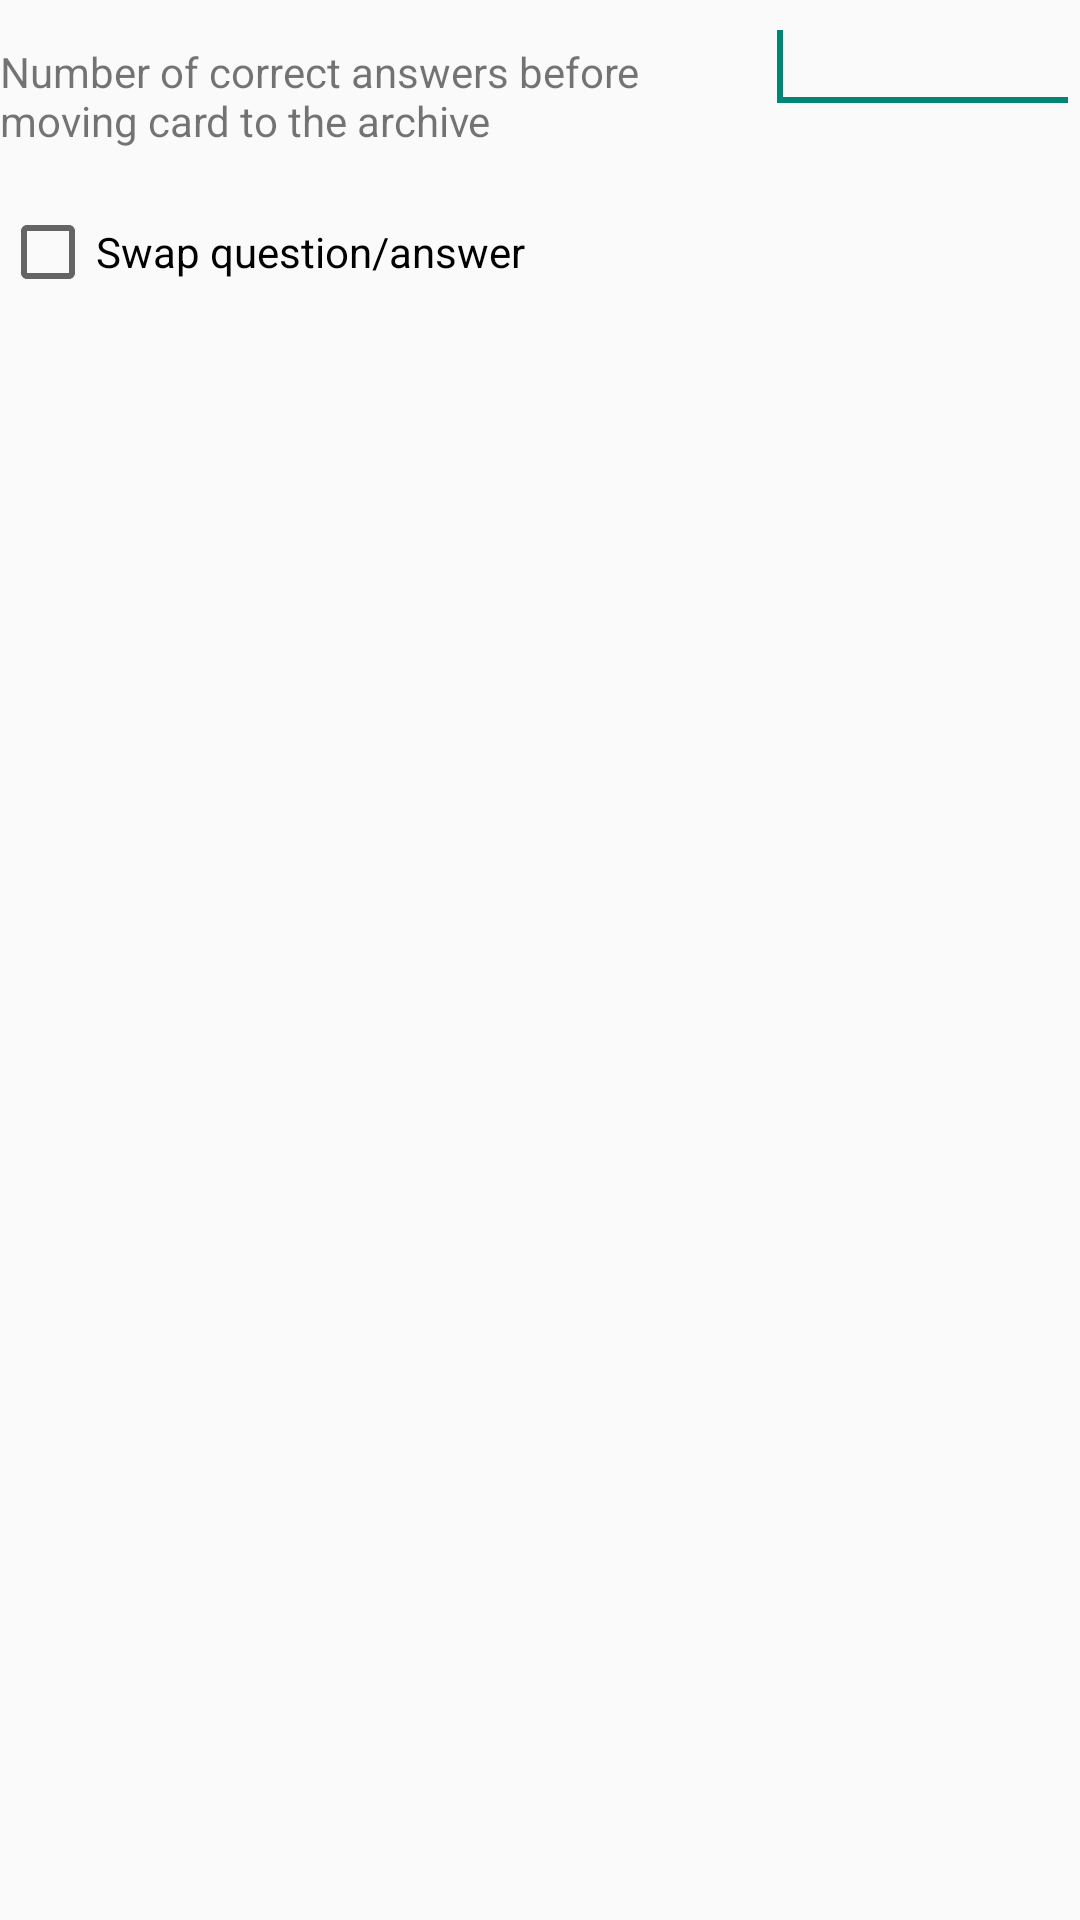

The Android layout XML behind this screen, and the referenced resources:
<!-- AndroidManifest.xml: application theme AppTheme -->
<!-- res/layout/settings.xml -->
<?xml version="1.0" encoding="utf-8"?>
<LinearLayout xmlns:android="http://schemas.android.com/apk/res/android"
    android:layout_width="match_parent"
    android:layout_height="match_parent"
    android:orientation="vertical" >

    <LinearLayout
        android:layout_width="wrap_content"
        android:layout_height="wrap_content"
        android:orientation="horizontal" >

        <TextView
            android:id="@+id/textView1"
            android:layout_width="wrap_content"
            android:layout_height="wrap_content"
            android:layout_weight="0.5"
            android:minLines="4"
            android:text="@string/max_passes_descr"
            android:textAppearance="?android:attr/textAppearanceSmall" />

        <EditText
            android:id="@+id/editText1"
            android:layout_width="wrap_content"
            android:layout_height="wrap_content"
            android:layout_weight="0.5"
            android:ems="10"
            android:inputType="numberDecimal"
            android:maxLength="2"
            android:maxLines="1" >

            <requestFocus />
        </EditText>
    </LinearLayout>

    <CheckBox
        android:id="@+id/checkBoxIsBackward"
        android:layout_width="wrap_content"
        android:layout_height="wrap_content"
        android:text="@string/swap_q_a" />

</LinearLayout>
<!-- resources referenced by this layout -->
<resources>
  <string name="max_passes_descr">Number of correct answers before moving card to the archive</string>
  <string name="swap_q_a">Swap question/answer</string>
  <style name="AppTheme" parent="Theme.AppCompat.Light.DarkActionBar">
          
          <item name="android:panelBackground">@android:color/white</item>
      </style>
</resources>
